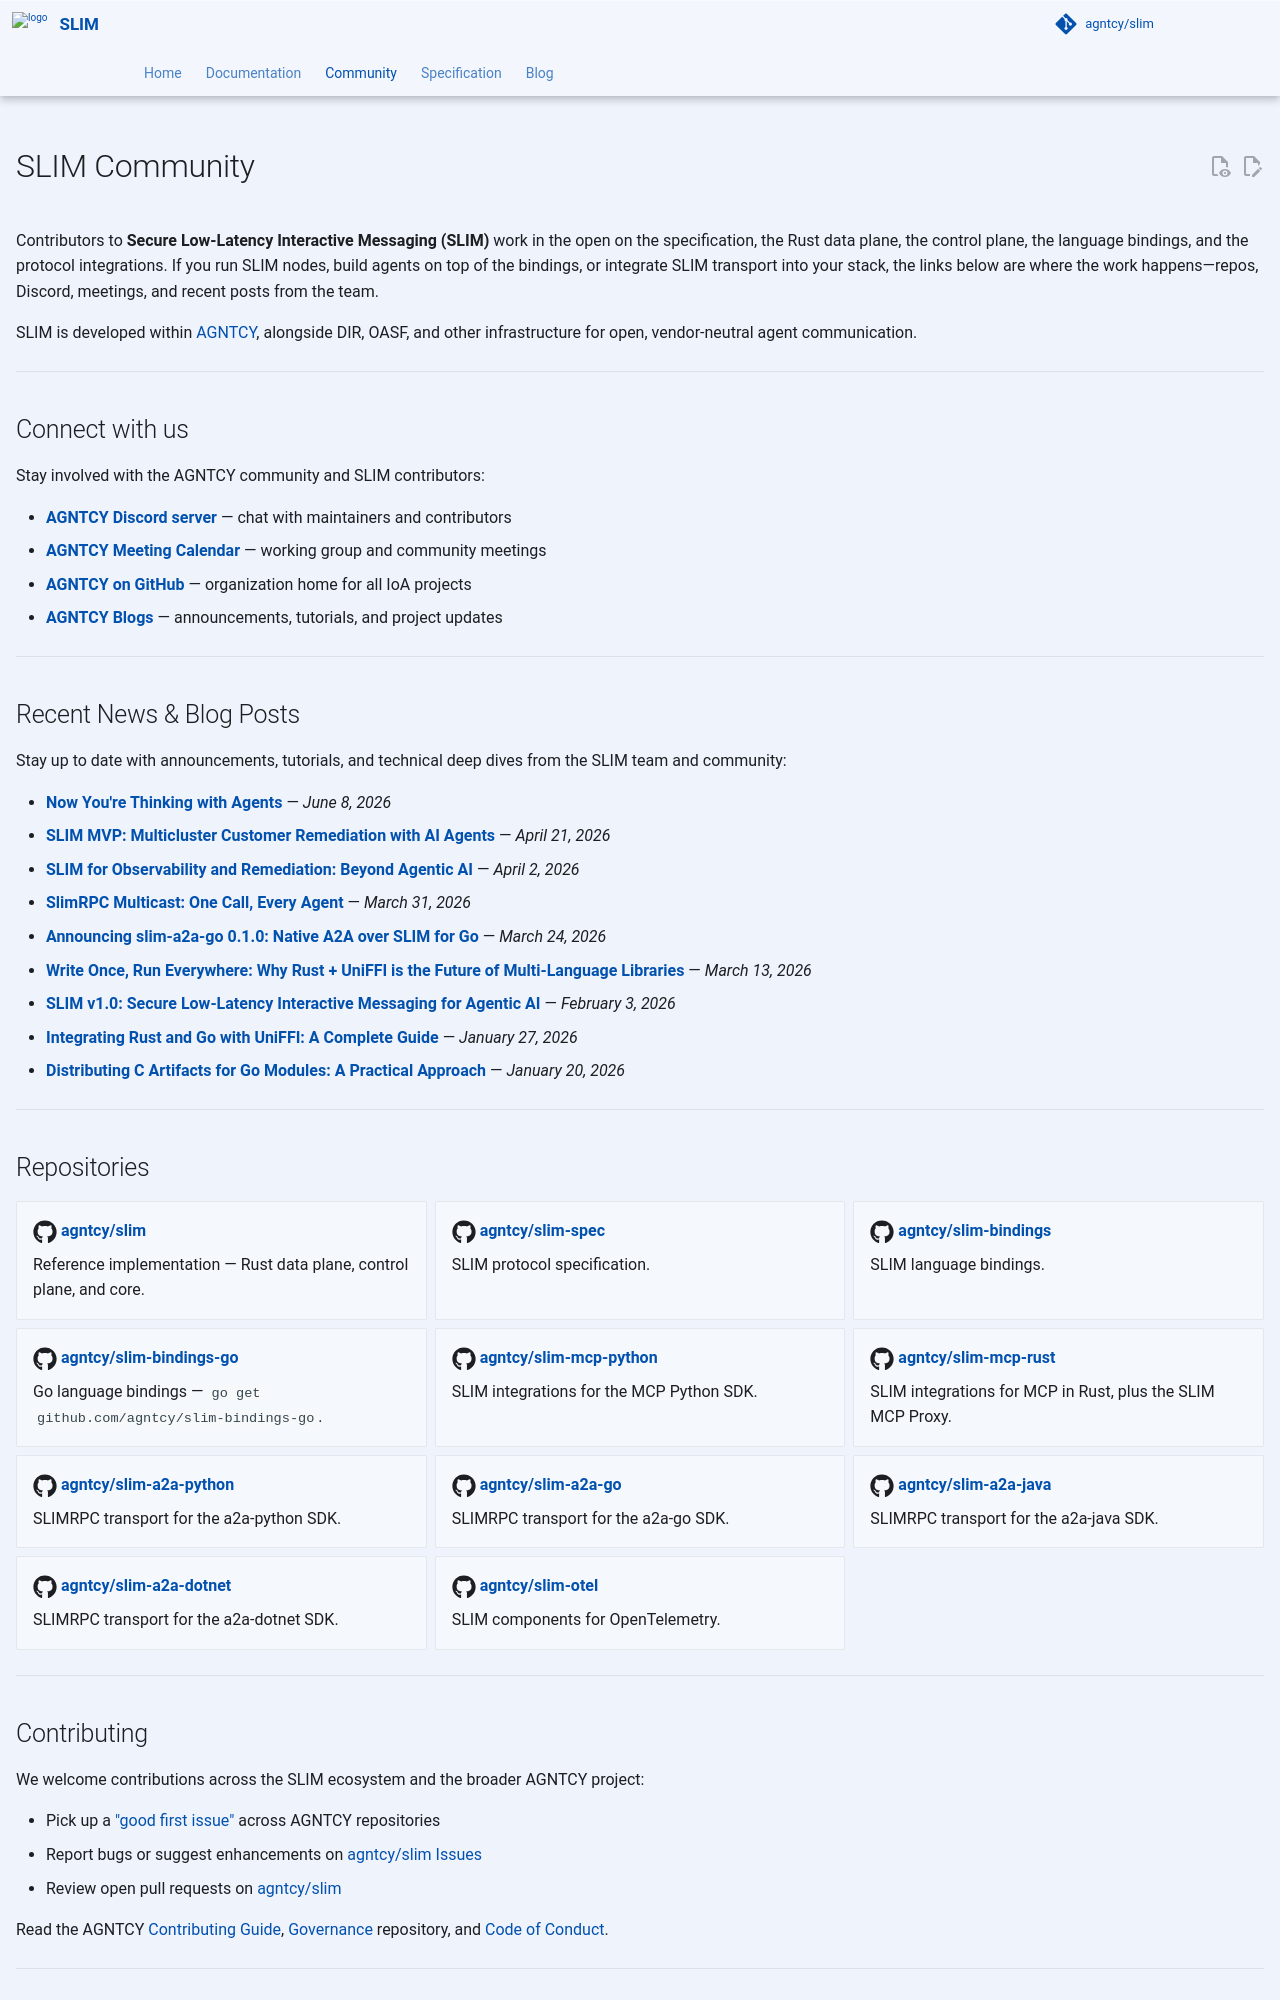

repository: agntcy/slim · page: slim-signal-v0.1.32/community/index.html · generator: mkdocs

---
hide:

  - navigation
  - toc

---

# SLIM Community

Contributors to **Secure Low-Latency Interactive Messaging (SLIM)** work in the
open on the specification, the Rust data plane, the control plane, the language
bindings, and the protocol integrations. If you run SLIM nodes, build agents on
top of the bindings, or integrate SLIM transport into your stack, the links
below are where the work happens—repos, Discord, meetings, and recent posts from
the team.

SLIM is developed within
[AGNTCY](https://github.com/agntcy), alongside DIR, OASF, and other
infrastructure for open, vendor-neutral agent communication.

---

## Connect with us

Stay involved with the AGNTCY community and SLIM contributors:

- **[AGNTCY Discord server](https://discord.gg/hdTDzBQe7D)** — chat with maintainers and contributors
- **[AGNTCY Meeting Calendar](https://zoom-lfx.platform.linuxfoundation.org/meetings/agntcy?view=week)** — working group and community meetings
- **[AGNTCY on GitHub](https://github.com/agntcy)** — organization home for all IoA projects
- **[AGNTCY Blogs](https://blogs.agntcy.org/)** — announcements, tutorials, and project updates

---

## Recent News & Blog Posts

Stay up to date with announcements, tutorials, and technical deep dives from the SLIM team and community:

- **[Now You're Thinking with Agents](https://blogs.agntcy.org/technical/agents/a2a/2026/06/08/thinking-with-agents.html)** — *June 8, 2026*
- **[SLIM MVP: Multicluster Customer Remediation with AI Agents](https://blogs.agntcy.org/technical/2026/04/21/mvp-ai-agents-multicluster.html)** — *April 21, 2026*
- **[SLIM for Observability and Remediation: Beyond Agentic AI](https://blogs.agntcy.org/technical/2026/04/02/transporting-opentelemetry-over-slim.html)** — *April 2, 2026*
- **[SlimRPC Multicast: One Call, Every Agent](https://blogs.agntcy.org/technical/slim/agents/2026/03/31/slimrpc-multicast.html)** — *March 31, 2026*
- **[Announcing slim-a2a-go 0.1.0: Native A2A over SLIM for Go](https://blogs.agntcy.org/agents/go/slim/a2a/announcements/2026/03/24/slim-a2a-go-release.html)** — *March 24, 2026*
- **[Write Once, Run Everywhere: Why Rust + UniFFI is the Future of Multi-Language Libraries](https://blogs.agntcy.org/technical/2026/03/13/rust-uniffi-multilanguage-strategy.html)** — *March 13, 2026*
- **[SLIM v1.0: Secure Low-Latency Interactive Messaging for Agentic AI](https://blogs.agntcy.org/technical/2026/02/03/slim-v1.html)** — *February 3, 2026*
- **[Integrating Rust and Go with UniFFI: A Complete Guide](https://blogs.agntcy.org/technical/2026/01/27/integrating-rust-and-go-with-uniffi.html)** — *January 27, 2026*
- **[Distributing C Artifacts for Go Modules: A Practical Approach](https://blogs.agntcy.org/technical/2026/01/20/distributing-c-artifacts-for-go-modules.html)** — *January 20, 2026*

---

## Repositories

<div class="grid cards" markdown>

- :fontawesome-brands-github:{ .lg .middle } **[agntcy/slim](https://github.com/agntcy/slim)**

    Reference implementation — Rust data plane, control plane, and core.

- :fontawesome-brands-github:{ .lg .middle } **[agntcy/slim-spec](https://github.com/agntcy/slim-spec)**

    SLIM protocol specification.

- :fontawesome-brands-github:{ .lg .middle } **[agntcy/slim-bindings](https://github.com/agntcy/slim-bindings)**

    SLIM language bindings.

- :fontawesome-brands-github:{ .lg .middle } **[agntcy/slim-bindings-go](https://github.com/agntcy/slim-bindings-go)**

    Go language bindings — `go get github.com/agntcy/slim-bindings-go/v3`.

- :fontawesome-brands-github:{ .lg .middle } **[agntcy/slim-mcp-python](https://github.com/agntcy/slim-mcp-python)**

    SLIM integrations for the MCP Python SDK.

- :fontawesome-brands-github:{ .lg .middle } **[agntcy/slim-mcp-rust](https://github.com/agntcy/slim-mcp-rust)**

    SLIM integrations for MCP in Rust, plus the SLIM MCP Proxy.

- :fontawesome-brands-github:{ .lg .middle } **[agntcy/slim-a2a-python](https://github.com/agntcy/slim-a2a-python)**

    SLIMRPC transport for the a2a-python SDK.

- :fontawesome-brands-github:{ .lg .middle } **[agntcy/slim-a2a-go](https://github.com/agntcy/slim-a2a-go)**

    SLIMRPC transport for the a2a-go SDK.

- :fontawesome-brands-github:{ .lg .middle } **[agntcy/slim-a2a-java](https://github.com/agntcy/slim-a2a-java)**

    SLIMRPC transport for the a2a-java SDK.

- :fontawesome-brands-github:{ .lg .middle } **[agntcy/slim-a2a-dotnet](https://github.com/agntcy/slim-a2a-dotnet)**

    SLIMRPC transport for the a2a-dotnet SDK.

- :fontawesome-brands-github:{ .lg .middle } **[agntcy/slim-otel](https://github.com/agntcy/slim-otel)**

    SLIM components for OpenTelemetry.

</div>

---
